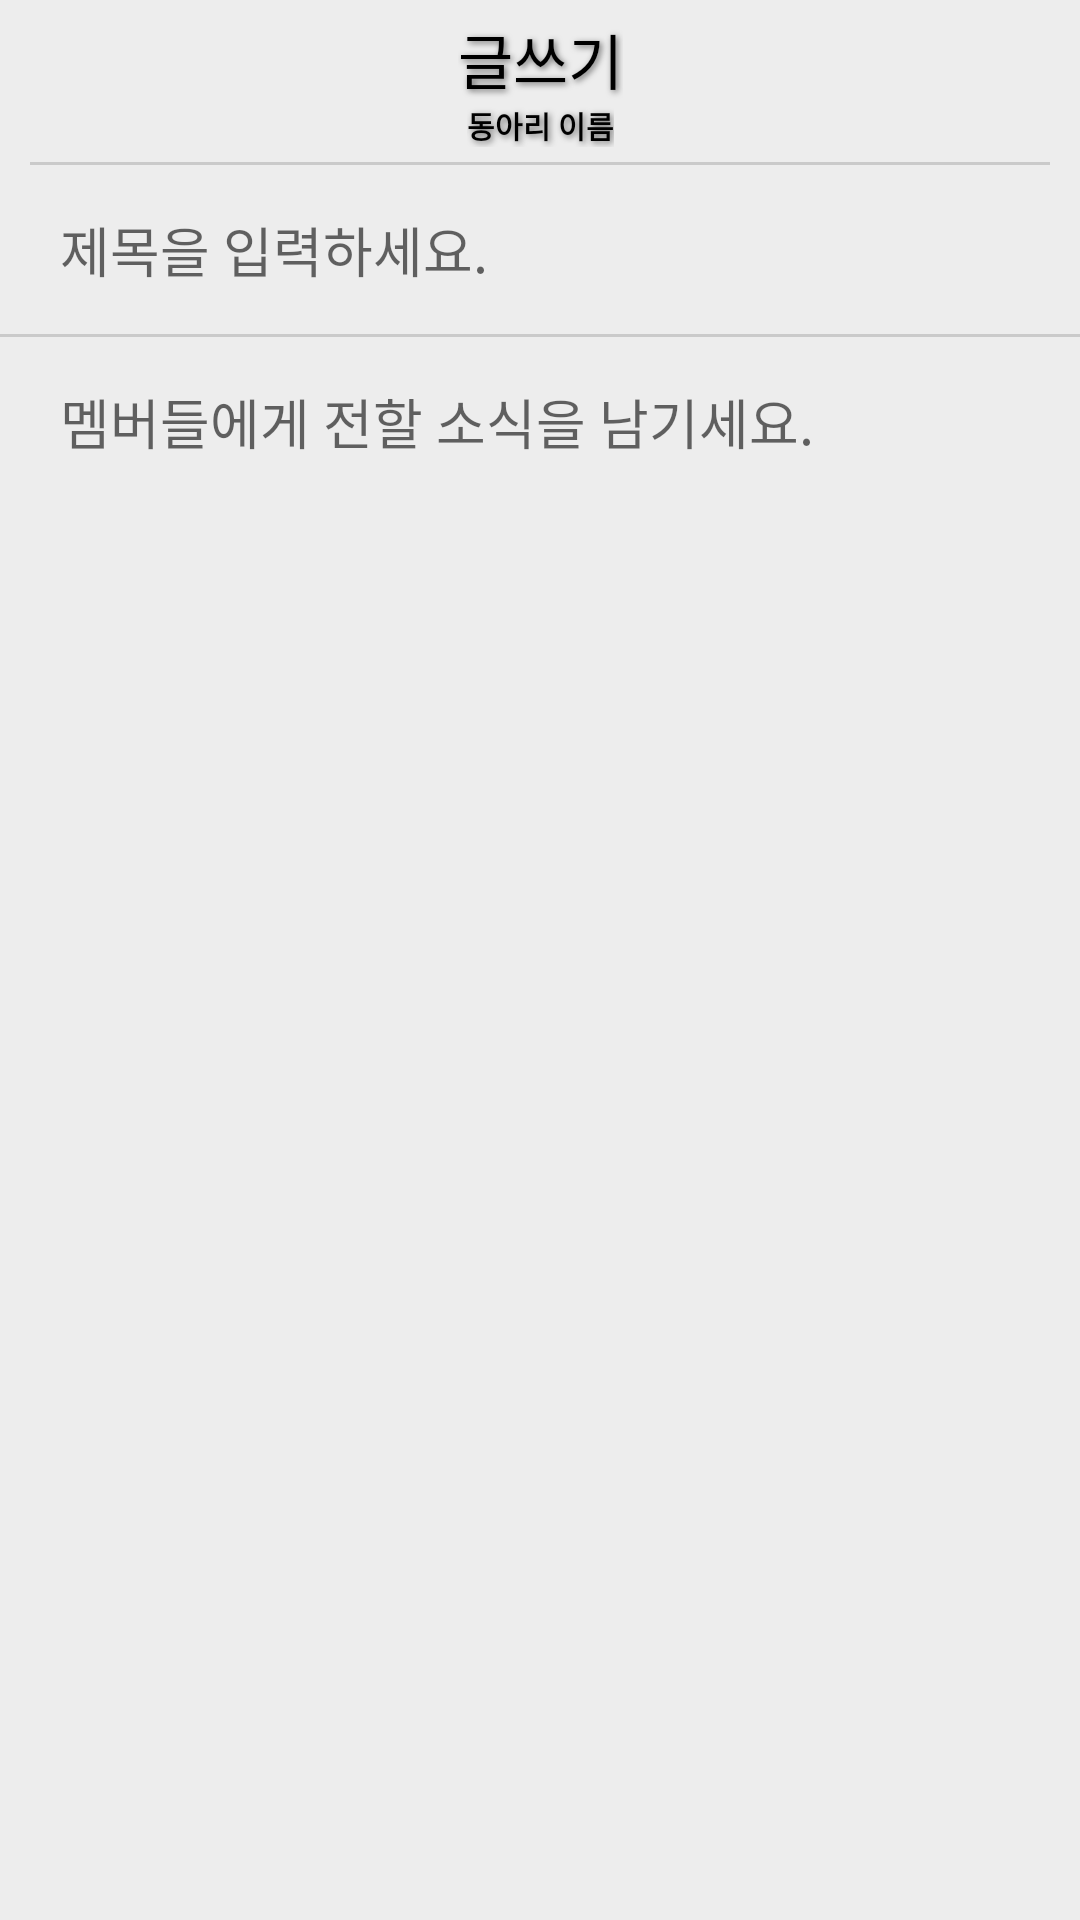

The Android layout XML behind this screen, and the referenced resources:
<!-- AndroidManifest.xml: activity theme AppTheme.NoActionBar -->
<!-- res/layout/activity_board_write.xml -->
<?xml version="1.0" encoding="utf-8"?>
<android.support.constraint.ConstraintLayout xmlns:android="http://schemas.android.com/apk/res/android"
    android:layout_width="match_parent"
    android:layout_height="match_parent"
    android:background="@color/background"
    xmlns:app="http://schemas.android.com/apk/res-auto">

    
    <LinearLayout
        android:layout_width="match_parent"
        android:layout_height="match_parent"
        android:orientation="vertical">
        
        <android.support.constraint.ConstraintLayout
            android:layout_width="match_parent"
            android:layout_height="wrap_content">
            
            <LinearLayout
                android:id="@+id/board_write_layout_cancel"
                android:background="?android:attr/selectableItemBackground"
                android:layout_width="wrap_content"
                android:layout_height="wrap_content"
                android:layout_marginLeft="10dp"
                app:layout_constraintTop_toTopOf="parent"
                app:layout_constraintLeft_toLeftOf="parent"
                app:layout_constraintBottom_toTopOf="@+id/board_write_layout_line"
                >
                <ImageView
                    android:layout_width="wrap_content"
                    android:layout_height="wrap_content"
                    android:src="@drawable/ic_clear_black_24dp"
                    />
            </LinearLayout>
            
            <LinearLayout
                android:id="@+id/board_write_layout_write"
                android:background="?android:attr/selectableItemBackground"
                android:layout_width="wrap_content"
                android:layout_height="wrap_content"
                android:layout_marginRight="10dp"
                app:layout_constraintTop_toTopOf="parent"
                app:layout_constraintRight_toRightOf="parent"
                app:layout_constraintBottom_toTopOf="@+id/board_write_layout_line">
                <ImageView
                    android:layout_width="23dp"
                    android:layout_height="23dp"
                    android:src="@drawable/ic_border_color_black_24dp"
                    />
            </LinearLayout>

            
            <TextView
                android:layout_marginTop="5dp"
                android:id="@+id/board_write_layout_title1"
                android:layout_width="wrap_content"
                android:layout_height="wrap_content"
                android:text="글쓰기"
                android:textColor="#000000"
                android:textSize="20dp"
                android:shadowColor="#6b6b6b"
                android:shadowRadius="5.0"
                android:shadowDx="2.0"
                android:shadowDy="2.0"
                app:layout_constraintTop_toTopOf="parent"
                app:layout_constraintLeft_toLeftOf="parent"
                app:layout_constraintRight_toRightOf="parent"
                app:layout_constraintBottom_toTopOf="@+id/board_write_layout_title2"
                />
            
            <TextView
                android:id="@+id/board_write_layout_title2"
                android:layout_width="wrap_content"
                android:layout_height="wrap_content"
                android:text="동아리 이름"
                android:textStyle="bold"
                android:textColor="#000000"
                android:textSize="10dp"
                android:shadowColor="#6b6b6b"
                android:shadowRadius="5.0"
                android:shadowDx="2.0"
                android:shadowDy="2.0"
                app:layout_constraintTop_toBottomOf="@+id/board_write_layout_title1"
                app:layout_constraintLeft_toLeftOf="parent"
                app:layout_constraintRight_toRightOf="parent"
                app:layout_constraintBottom_toTopOf="@+id/board_write_layout_line"
                />
            
            <View
                android:id="@+id/board_write_layout_line"
                android:layout_width="match_parent"
                android:layout_height="1dp"
                android:layout_marginTop="5dp"
                android:layout_marginBottom="5dp"
                android:layout_marginLeft="10dp"
                android:layout_marginRight="10dp"
                android:background="#cacaca"
                app:layout_constraintTop_toBottomOf="@+id/board_write_layout_title2"
                app:layout_constraintLeft_toLeftOf="parent"
                app:layout_constraintRight_toRightOf="parent"
                app:layout_constraintBottom_toBottomOf="parent"
                />
        </android.support.constraint.ConstraintLayout>
        
        <EditText
            android:background="@color/background"
            android:id="@+id/board_write_layout_title_edit"
            android:layout_width="match_parent"
            android:layout_height="wrap_content"
            android:layout_margin="10dp"
            android:paddingLeft="10dp"
            android:gravity="top"
            android:hint="제목을 입력하세요."
            />
        <View
            android:layout_width="match_parent"
            android:layout_height="1dp"
            android:layout_marginTop="5dp"
            android:layout_marginBottom="5dp"
            android:background="#cacaca"
            />
        
        <EditText
            android:background="@color/background"
            android:id="@+id/board_write_layout_content_edit"
            android:layout_width="match_parent"
            android:layout_height="match_parent"
            android:layout_margin="10dp"
            android:paddingLeft="10dp"
            android:gravity="top"
            android:hint="멤버들에게 전할 소식을 남기세요."
            />
    </LinearLayout>
</android.support.constraint.ConstraintLayout>
<!-- resources referenced by this layout -->
<resources>
  <color name="background">#ededed</color>
  <style name="AppTheme.NoActionBar">
          <item name="windowActionBar">false</item>
          <item name="windowNoTitle">true</item>
      </style>
</resources>
